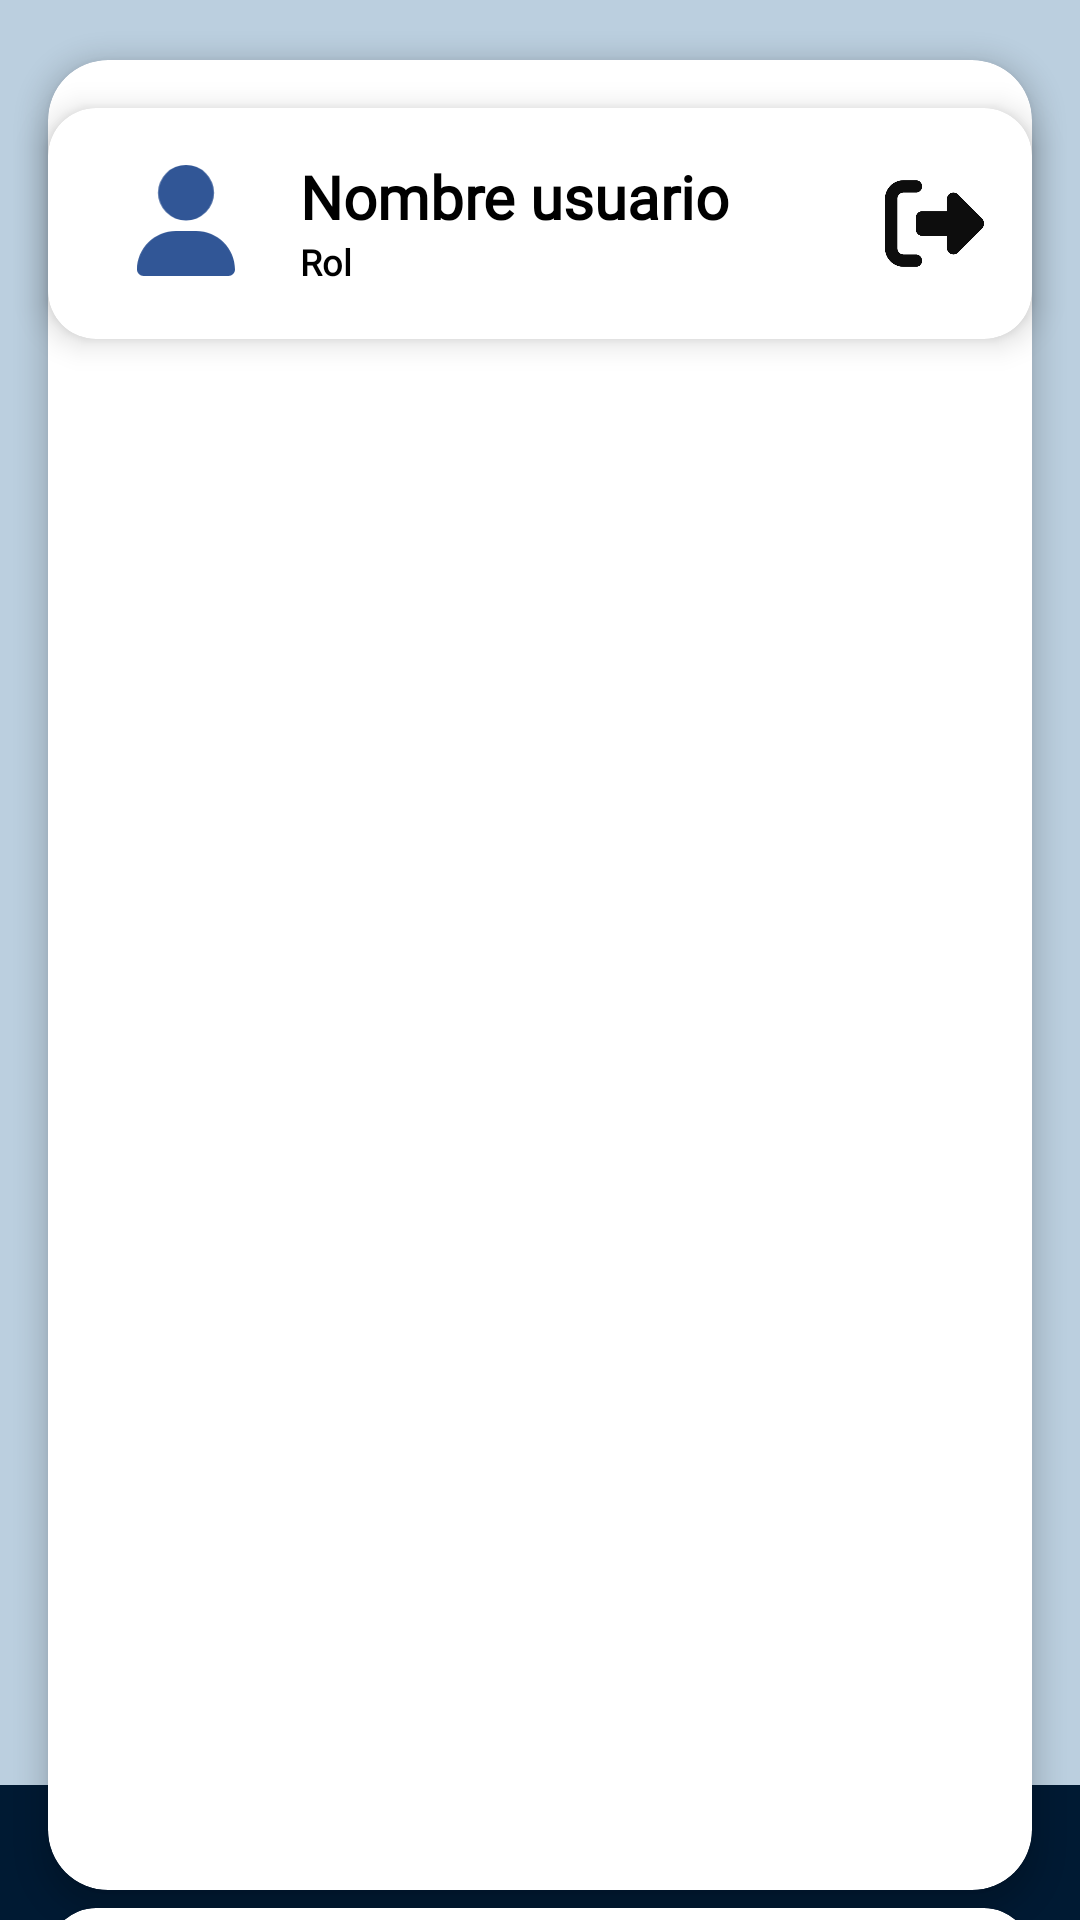

Reconstruct the res/layout file that produces this screen, plus the resources it refers to.
<!-- AndroidManifest.xml: application theme Theme.InventarioSanidad -->
<!-- res/layout/fragment_administrador.xml -->
<?xml version="1.0" encoding="utf-8"?>
<androidx.constraintlayout.widget.ConstraintLayout xmlns:android="http://schemas.android.com/apk/res/android"
    xmlns:app="http://schemas.android.com/apk/res-auto"
    android:id="@+id/admistrador"
    android:layout_width="match_parent"
    android:layout_height="match_parent"
    android:background="#D0EAFF">


    <com.airbnb.lottie.LottieAnimationView
        android:id="@+id/fondolottieadmin"
        android:layout_width="match_parent"
        android:layout_height="match_parent"
        android:layout_gravity="center"
        android:alpha="0.25"
        android:background="@drawable/fondo"
        android:scaleType="centerCrop"
        app:lottie_autoPlay="true"
        app:lottie_loop="true" />

    <include
        android:id="@+id/tarjetaUsuario"
        layout="@layout/layout_informacion_usuario"
        android:layout_width="0dp"
        android:layout_height="wrap_content"
        android:layout_marginStart="16dp"
        android:layout_marginTop="36dp"
        android:layout_marginEnd="16dp"
        app:layout_constraintEnd_toEndOf="parent"
        app:layout_constraintStart_toStartOf="parent"
        app:layout_constraintTop_toTopOf="parent" />


    <FrameLayout
        android:id="@+id/contenedoradmin"
        android:layout_width="0dp"
        android:layout_height="610dp"
        android:layout_marginStart="16dp"
        android:layout_marginTop="16dp"
        android:layout_marginEnd="16dp"
        android:background="@drawable/rounded_frame_background"
        android:clipToOutline="true"
        android:elevation="5dp"
        app:layout_constraintBottom_toTopOf="@+id/navegacionadming"
        app:layout_constraintEnd_toEndOf="parent"
        app:layout_constraintHorizontal_bias="0.0"
        app:layout_constraintStart_toStartOf="parent"
        app:layout_constraintTop_toBottomOf="@id/tarjetaUsuario">

    </FrameLayout>

    <include
        android:id="@+id/navegacionadming"
        layout="@layout/layout_navegacion_administrador"
        android:layout_width="0dp"
        android:layout_height="wrap_content"
        android:layout_marginStart="16dp"
        android:layout_marginEnd="16dp"
        android:layout_marginBottom="4dp"
        android:layout_marginTop="6dp"
        app:layout_constraintBottom_toTopOf="@+id/parteinferioradmin"
        app:layout_constraintEnd_toEndOf="parent"
        app:layout_constraintStart_toStartOf="parent"
        app:layout_constraintTop_toBottomOf="@id/contenedoradmin" />  

    <LinearLayout
        android:id="@+id/parteinferioradmin"
        android:layout_width="0dp"
        android:layout_height="45dp"
        android:background="@android:color/white"
        android:backgroundTint="#001a33"
        android:gravity="center"
        android:orientation="horizontal"
        android:padding="8dp"
        app:layout_constraintBottom_toBottomOf="parent"
        app:layout_constraintEnd_toEndOf="parent"
        app:layout_constraintStart_toStartOf="parent">
    </LinearLayout>
</androidx.constraintlayout.widget.ConstraintLayout>
<!-- res/layout/layout_informacion_usuario.xml (included above) -->
<?xml version="1.0" encoding="utf-8"?>
<androidx.cardview.widget.CardView
    xmlns:android="http://schemas.android.com/apk/res/android"
    xmlns:app="http://schemas.android.com/apk/res-auto"
    android:id="@+id/Tarjetausuario"
    android:layout_width="match_parent"
    android:layout_height="wrap_content"
    android:layout_marginTop="100dp"
    android:layout_marginStart="16dp"
    android:layout_marginEnd="16dp"
    android:background="@android:color/white"
    android:visibility="visible"
    android:backgroundTint="@color/white"
    app:cardCornerRadius="16dp"
    app:cardElevation="6dp">

    <RelativeLayout
        android:layout_width="match_parent"
        android:layout_height="wrap_content"
        android:padding="16dp">

        <LinearLayout
            android:id="@+id/InformacionUsuario"
            android:layout_width="wrap_content"
            android:layout_height="wrap_content"
            android:orientation="horizontal"
            android:layout_alignParentStart="true"
            android:gravity="center_vertical">

            <ImageView
                android:id="@+id/ftouser"
                android:layout_width="60dp"
                android:layout_height="37dp"
                android:src="@drawable/user_p" />

            <LinearLayout
                android:layout_width="wrap_content"
                android:layout_height="wrap_content"
                android:orientation="vertical"
                android:layout_marginStart="8dp">

                <TextView
                    android:id="@+id/NombreUsuario"
                    android:layout_width="wrap_content"
                    android:layout_height="wrap_content"
                    android:fontFamily="@font/kameron"
                    android:text="@string/nombre_usuario"
                    android:textColor="@color/black"
                    android:textSize="20sp"
                    android:textStyle="bold" />

                <TextView
                    android:id="@+id/RolUsuario"
                    android:layout_width="wrap_content"
                    android:layout_height="wrap_content"
                    android:fontFamily="@font/inter2"
                    android:text="@string/rol"
                    android:textColor="@color/black"
                    android:textSize="12sp"
                    android:textStyle="bold" />
            </LinearLayout>
        </LinearLayout>

        <ImageView
            android:id="@+id/BtnSalir"
            android:layout_width="33dp"
            android:layout_height="45dp"
            android:layout_alignParentEnd="true"
            android:src="@drawable/exit" />
    </RelativeLayout>
</androidx.cardview.widget.CardView>
<!-- res/layout/layout_navegacion_administrador.xml (included above) -->
<?xml version="1.0" encoding="utf-8"?>
<androidx.cardview.widget.CardView
    xmlns:android="http://schemas.android.com/apk/res/android"
    xmlns:app="http://schemas.android.com/apk/res-auto"
    android:id="@+id/tarjetaNavegacionAdmin"
    android:layout_width="match_parent"
    android:layout_height="75dp"
    android:layout_marginTop="120dp"
    android:layout_marginStart="16dp"
    android:layout_marginEnd="16dp"
    android:background="@android:color/white"
    android:backgroundTint="@color/white"
    app:cardCornerRadius="16dp"
    app:cardElevation="6dp">

    <androidx.constraintlayout.widget.ConstraintLayout
        android:layout_width="match_parent"
        android:layout_height="match_parent"
        android:padding="12dp">

        <ImageView
            android:id="@+id/btnAgregar"
            android:layout_width="0dp"
            android:layout_height="40dp"
            android:layout_marginEnd="4dp"
            android:src="@drawable/agregar"
            app:layout_constraintStart_toStartOf="parent"
            app:layout_constraintEnd_toStartOf="@+id/btnInventarioAdmin"
            app:layout_constraintTop_toTopOf="parent"
            app:layout_constraintBottom_toBottomOf="parent"
            app:layout_constraintHorizontal_weight="1"
            app:layout_constraintHorizontal_chainStyle="spread" />

        <ImageView
            android:id="@+id/btnInventarioAdmin"
            android:layout_width="0dp"
            android:layout_height="40dp"
            android:layout_marginEnd="4dp"
            android:src="@drawable/peticiones"
            app:layout_constraintStart_toEndOf="@id/btnAgregar"
            app:layout_constraintEnd_toStartOf="@+id/btnActividadesAdmin"
            app:layout_constraintTop_toTopOf="parent"
            app:layout_constraintBottom_toBottomOf="parent"
            app:layout_constraintHorizontal_weight="1" />

        <ImageView
            android:id="@+id/btnActividadesAdmin"
            android:layout_width="0dp"
            android:layout_height="40dp"
            android:src="@drawable/activi"
            app:layout_constraintStart_toEndOf="@id/btnInventarioAdmin"
            app:layout_constraintEnd_toEndOf="parent"
            app:layout_constraintTop_toTopOf="parent"
            app:layout_constraintBottom_toBottomOf="parent"
            app:layout_constraintHorizontal_weight="1" />


    </androidx.constraintlayout.widget.ConstraintLayout>
</androidx.cardview.widget.CardView>
<!-- resources referenced by this layout -->
<resources>
  <color name="black">#FF000000</color>
  <color name="white">#FFFFFFFF</color>
  <!-- drawable activi (drawable) -->
  <vector xmlns:android="http://schemas.android.com/apk/res/android" android:height="44.444443dp" android:viewportHeight="512" android:viewportWidth="576" android:width="50dp">
        
      <path android:fillColor="#0f0f0f" android:pathData="M488.2,59.1C478.1,99.6 441.7,128 400,128s-78.1,-28.4 -88.2,-68.9L303,24.2C298.8,7.1 281.4,-3.3 264.2,1S236.7,22.6 241,39.8l8.7,34.9c11,44 40.2,79.6 78.3,99.6L328,480c0,17.7 14.3,32 32,32s32,-14.3 32,-32l0,-128 16,0 0,128c0,17.7 14.3,32 32,32s32,-14.3 32,-32l0,-305.7c38.1,-20 67.3,-55.6 78.3,-99.6L559,39.8c4.3,-17.1 -6.1,-34.5 -23.3,-38.8S501.2,7.1 497,24.2l-8.7,34.9zM400,96a48,48 0,1 0,0 -96,48 48,0 1,0 0,96zM80,96A48,48 0,1 0,80 0a48,48 0,1 0,0 96zM72,128c-35.3,0 -64,28.7 -64,64l0,96 0,0.6L8,480c0,17.7 14.3,32 32,32s32,-14.3 32,-32l0,-128 16,0 0,128c0,17.7 14.3,32 32,32s32,-14.3 32,-32l0,-227.3 13,20.5c5.9,9.2 16.1,14.9 27,14.9l48,0c17.7,0 32,-14.3 32,-32s-14.3,-32 -32,-32l-30.4,0 -37.4,-58.9C157.6,142 132.1,128 104.7,128L72,128z"/>
      
  </vector>
  <!-- drawable agregar: png bitmap (drawable, 1201 bytes) -->
  <!-- drawable exit (drawable) -->
  <vector xmlns:android="http://schemas.android.com/apk/res/android" android:height="50dp" android:viewportHeight="512" android:viewportWidth="512" android:width="50dp">
        
      <path android:fillColor="#0d0d0d" android:pathData="M377.9,105.9L500.7,228.7c7.2,7.2 11.3,17.1 11.3,27.3s-4.1,20.1 -11.3,27.3L377.9,406.1c-6.4,6.4 -15,9.9 -24,9.9c-18.7,0 -33.9,-15.2 -33.9,-33.9l0,-62.1 -128,0c-17.7,0 -32,-14.3 -32,-32l0,-64c0,-17.7 14.3,-32 32,-32l128,0 0,-62.1c0,-18.7 15.2,-33.9 33.9,-33.9c9,0 17.6,3.6 24,9.9zM160,96L96,96c-17.7,0 -32,14.3 -32,32l0,256c0,17.7 14.3,32 32,32l64,0c17.7,0 32,14.3 32,32s-14.3,32 -32,32l-64,0c-53,0 -96,-43 -96,-96L0,128C0,75 43,32 96,32l64,0c17.7,0 32,14.3 32,32s-14.3,32 -32,32z"/>
      
  </vector>
  <!-- drawable fondo: png bitmap (drawable, 51124 bytes) -->
  <!-- drawable peticiones (drawable) -->
  <vector xmlns:android="http://schemas.android.com/apk/res/android" android:height="57.142857dp" android:viewportHeight="512" android:viewportWidth="448" android:width="50dp">
        
      <path android:fillColor="#000000" android:pathData="M224,0c-17.7,0 -32,14.3 -32,32l0,19.2C119,66 64,130.6 64,208l0,18.8c0,47 -17.3,92.4 -48.5,127.6l-7.4,8.3c-8.4,9.4 -10.4,22.9 -5.3,34.4S19.4,416 32,416l384,0c12.6,0 24,-7.4 29.2,-18.9s3.1,-25 -5.3,-34.4l-7.4,-8.3C401.3,319.2 384,273.9 384,226.8l0,-18.8c0,-77.4 -55,-142 -128,-156.8L256,32c0,-17.7 -14.3,-32 -32,-32zM269.3,493.3c12,-12 18.7,-28.3 18.7,-45.3l-64,0 -64,0c0,17 6.7,33.3 18.7,45.3s28.3,18.7 45.3,18.7s33.3,-6.7 45.3,-18.7z"/>
      
  </vector>
  <!-- drawable rounded_frame_background (drawable) -->
  <?xml version="1.0" encoding="utf-8"?>
  <shape xmlns:android="http://schemas.android.com/apk/res/android">
      <solid android:color="@android:color/white" />
      <corners android:radius="20dp" />
      <padding
          android:left="10dp"
          android:top="0dp"
          android:right="0dp"
          android:bottom="0dp" />
  </shape>
  <!-- drawable user_p (drawable) -->
  <vector xmlns:android="http://schemas.android.com/apk/res/android" android:height="11.428572dp" android:viewportHeight="512" android:viewportWidth="448" android:width="10dp">
        
      <path android:fillColor="#315696" android:pathData="M224,256A128,128 0,1 0,224 0a128,128 0,1 0,0 256zM178.3,304C79.8,304 0,383.8 0,482.3C0,498.7 13.3,512 29.7,512l388.6,0c16.4,0 29.7,-13.3 29.7,-29.7C448,383.8 368.2,304 269.7,304l-91.4,0z"/>
      
  </vector>
  <string name="nombre_usuario">Nombre usuario</string>
  <string name="rol">Rol</string>
  <style name="Theme.InventarioSanidad" parent="Base.Theme.InventarioSanidad" />
  <style name="Base.Theme.InventarioSanidad" parent="Theme.Material3.DayNight.NoActionBar">
          
          <item name="colorPrimary">@color/black</item>
      </style>
</resources>
